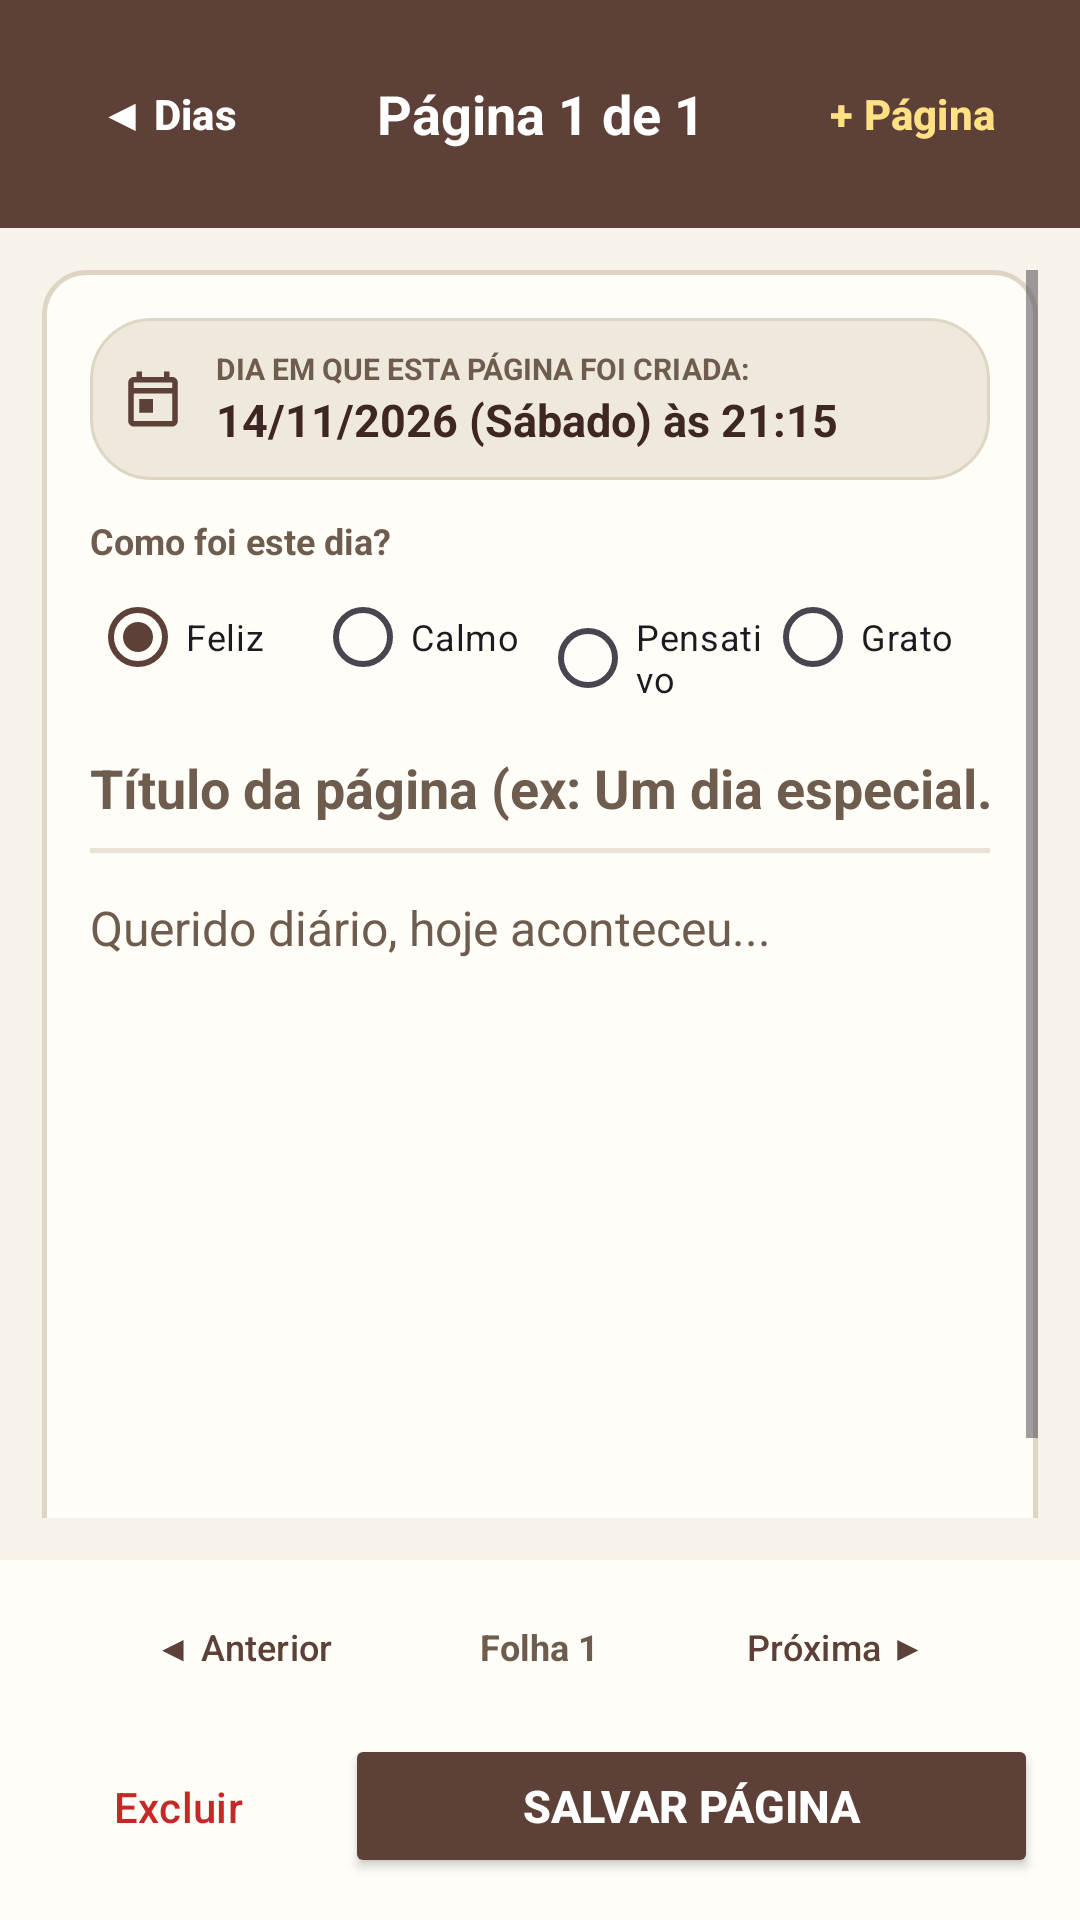

Android layout source for this screen:
<!-- AndroidManifest.xml: application theme Theme.MeuDiario -->
<!-- res/layout/activity_pagina.xml -->
<?xml version="1.0" encoding="utf-8"?>
<LinearLayout xmlns:android="http://schemas.android.com/apk/res/android"
    xmlns:tools="http://schemas.android.com/tools"
    android:id="@+id/paginaRoot"
    android:layout_width="match_parent"
    android:layout_height="match_parent"
    android:background="@color/cor_fundo_app"
    android:orientation="vertical"
    tools:context=".PaginaActivity">

    
    <LinearLayout
        android:layout_width="match_parent"
        android:layout_height="wrap_content"
        android:background="@color/cor_primaria"
        android:gravity="center_vertical"
        android:orientation="horizontal"
        android:paddingStart="12dp"
        android:paddingTop="14dp"
        android:paddingEnd="12dp"
        android:paddingBottom="14dp">

        <Button
            android:id="@+id/buttonVoltarInicio"
            style="@style/Widget.Material3.Button.TextButton"
            android:layout_width="wrap_content"
            android:layout_height="wrap_content"
            android:text="◀ Dias"
            android:textColor="@color/white"
            android:textSize="14sp"
            android:textStyle="bold" />

        <TextView
            android:id="@+id/textViewNumeroPagina"
            android:layout_width="0dp"
            android:layout_height="wrap_content"
            android:layout_weight="1"
            android:text="Página 1 de 1"
            android:textAlignment="center"
            android:textColor="@color/white"
            android:textSize="18sp"
            android:textStyle="bold" />

        <Button
            android:id="@+id/buttonNovaPaginaTopo"
            style="@style/Widget.Material3.Button.TextButton"
            android:layout_width="wrap_content"
            android:layout_height="wrap_content"
            android:text="+ Página"
            android:textColor="#FFE082"
            android:textSize="14sp"
            android:textStyle="bold" />
    </LinearLayout>

    
    <ScrollView
        android:layout_width="match_parent"
        android:layout_height="0dp"
        android:layout_weight="1"
        android:fillViewport="true"
        android:padding="14dp">

        
        <LinearLayout
            android:layout_width="match_parent"
            android:layout_height="wrap_content"
            android:background="@drawable/bg_folha_diario"
            android:orientation="vertical"
            android:padding="16dp">

            
            <LinearLayout
                android:layout_width="match_parent"
                android:layout_height="wrap_content"
                android:background="@drawable/bg_badge_data"
                android:gravity="center_vertical"
                android:orientation="horizontal"
                android:padding="10dp">

                <ImageView
                    android:layout_width="22dp"
                    android:layout_height="22dp"
                    android:contentDescription="Data de criação"
                    android:src="@drawable/ic_calendario" />

                <LinearLayout
                    android:layout_width="0dp"
                    android:layout_height="wrap_content"
                    android:layout_marginStart="10dp"
                    android:layout_weight="1"
                    android:orientation="vertical">

                    <TextView
                        android:layout_width="wrap_content"
                        android:layout_height="wrap_content"
                        android:text="DIA EM QUE ESTA PÁGINA FOI CRIADA:"
                        android:textColor="@color/cor_texto_secundario"
                        android:textSize="10sp"
                        android:textStyle="bold" />

                    <TextView
                        android:id="@+id/textViewDataCriacaoPagina"
                        android:layout_width="wrap_content"
                        android:layout_height="wrap_content"
                        android:text="14/11/2026 (Sábado) às 21:15"
                        android:textColor="@color/cor_primaria_escura"
                        android:textSize="15sp"
                        android:textStyle="bold" />
                </LinearLayout>
            </LinearLayout>

            
            <TextView
                android:layout_width="match_parent"
                android:layout_height="wrap_content"
                android:layout_marginTop="12dp"
                android:text="Como foi este dia?"
                android:textColor="@color/cor_texto_secundario"
                android:textSize="12sp"
                android:textStyle="bold" />

            <RadioGroup
                android:id="@+id/radioGroupHumor"
                android:layout_width="match_parent"
                android:layout_height="wrap_content"
                android:orientation="horizontal">

                <RadioButton
                    android:id="@+id/radioHumorFeliz"
                    android:layout_width="0dp"
                    android:layout_height="wrap_content"
                    android:layout_weight="1"
                    android:checked="true"
                    android:text="Feliz"
                    android:textSize="12sp" />

                <RadioButton
                    android:id="@+id/radioHumorTranquilo"
                    android:layout_width="0dp"
                    android:layout_height="wrap_content"
                    android:layout_weight="1"
                    android:text="Calmo"
                    android:textSize="12sp" />

                <RadioButton
                    android:id="@+id/radioHumorPensativo"
                    android:layout_width="0dp"
                    android:layout_height="wrap_content"
                    android:layout_weight="1"
                    android:text="Pensativo"
                    android:textSize="12sp" />

                <RadioButton
                    android:id="@+id/radioHumorGrato"
                    android:layout_width="0dp"
                    android:layout_height="wrap_content"
                    android:layout_weight="1"
                    android:text="Grato"
                    android:textSize="12sp" />
            </RadioGroup>

            
            <EditText
                android:id="@+id/editTextTituloPagina"
                android:layout_width="match_parent"
                android:layout_height="wrap_content"
                android:layout_marginTop="6dp"
                android:background="@android:color/transparent"
                android:hint="@string/hint_titulo_pagina"
                android:inputType="textCapSentences"
                android:paddingTop="8dp"
                android:paddingBottom="8dp"
                android:textColor="@color/cor_texto_principal"
                android:textColorHint="@color/cor_texto_secundario"
                android:textSize="18sp"
                android:textStyle="bold" />

            
            <View
                android:layout_width="match_parent"
                android:layout_height="1.5dp"
                android:layout_marginBottom="10dp"
                android:background="@color/cor_linha_caderno" />

            
            <EditText
                android:id="@+id/editTextConteudoPagina"
                android:layout_width="match_parent"
                android:layout_height="0dp"
                android:layout_weight="1"
                android:background="@android:color/transparent"
                android:gravity="top|start"
                android:hint="@string/hint_conteudo_pagina"
                android:inputType="textMultiLine|textCapSentences"
                android:lineSpacingExtra="6dp"
                android:minHeight="240dp"
                android:paddingTop="4dp"
                android:paddingBottom="12dp"
                android:textColor="@color/cor_texto_principal"
                android:textColorHint="@color/cor_texto_secundario"
                android:textSize="16sp" />

        </LinearLayout>
    </ScrollView>

    
    <LinearLayout
        android:layout_width="match_parent"
        android:layout_height="wrap_content"
        android:background="@color/cor_folha_diario"
        android:orientation="vertical"
        android:paddingStart="14dp"
        android:paddingTop="8dp"
        android:paddingEnd="14dp"
        android:paddingBottom="14dp">

        
        <LinearLayout
            android:layout_width="match_parent"
            android:layout_height="wrap_content"
            android:gravity="center_vertical"
            android:orientation="horizontal"
            android:layout_marginBottom="8dp">

            <Button
                android:id="@+id/buttonPaginaAnterior"
                style="@style/Widget.Material3.Button.OutlinedButton"
                android:layout_width="0dp"
                android:layout_height="42dp"
                android:layout_weight="1"
                android:text="@string/btn_pagina_anterior"
                android:textColor="@color/cor_primaria"
                android:textSize="12sp" />

            <TextView
                android:id="@+id/textViewIndiceFolha"
                android:layout_width="wrap_content"
                android:layout_height="wrap_content"
                android:paddingStart="12dp"
                android:paddingEnd="12dp"
                android:text="Folha 1"
                android:textColor="@color/cor_texto_secundario"
                android:textSize="12sp"
                android:textStyle="bold" />

            <Button
                android:id="@+id/buttonProximaPagina"
                style="@style/Widget.Material3.Button.OutlinedButton"
                android:layout_width="0dp"
                android:layout_height="42dp"
                android:layout_weight="1"
                android:text="@string/btn_proxima_pagina"
                android:textColor="@color/cor_primaria"
                android:textSize="12sp" />
        </LinearLayout>

        
        <LinearLayout
            android:layout_width="match_parent"
            android:layout_height="wrap_content"
            android:orientation="horizontal">

            <Button
                android:id="@+id/buttonExcluirPagina"
                style="@style/Widget.Material3.Button.OutlinedButton"
                android:layout_width="wrap_content"
                android:layout_height="48dp"
                android:layout_marginEnd="10dp"
                android:text="@string/btn_excluir_pagina"
                android:textColor="@color/cor_excluir" />

            <Button
                android:id="@+id/buttonSalvarPagina"
                android:layout_width="0dp"
                android:layout_height="48dp"
                android:layout_weight="1"
                android:backgroundTint="@color/cor_primaria"
                android:text="@string/btn_salvar_pagina"
                android:textColor="@color/white"
                android:textSize="15sp"
                android:textStyle="bold" />
        </LinearLayout>
    </LinearLayout>

</LinearLayout>
<!-- resources referenced by this layout -->
<resources>
  <color name="cor_excluir">#C62828</color>
  <color name="cor_folha_diario">#FFFDF8</color>
  <color name="cor_fundo_app">#F7F3EB</color>
  <color name="cor_linha_caderno">#EAE2D6</color>
  <color name="cor_primaria">#5D4037</color>
  <color name="cor_primaria_escura">#3E2723</color>
  <color name="cor_texto_principal">#2B2118</color>
  <color name="cor_texto_secundario">#6E5D4F</color>
  <color name="white">#FFFFFFFF</color>
  <!-- drawable bg_badge_data (drawable) -->
  <?xml version="1.0" encoding="utf-8"?>
  <shape xmlns:android="http://schemas.android.com/apk/res/android"
      android:shape="rectangle">
      <solid android:color="@color/cor_badge_data" />
      <corners android:radius="20dp" />
      <stroke
          android:width="1dp"
          android:color="@color/cor_borda_folha" />
  </shape>
  <!-- drawable bg_folha_diario (drawable) -->
  <?xml version="1.0" encoding="utf-8"?>
  <shape xmlns:android="http://schemas.android.com/apk/res/android"
      android:shape="rectangle">
      <solid android:color="@color/cor_folha_diario" />
      <corners android:radius="14dp" />
      <stroke
          android:width="1.5dp"
          android:color="@color/cor_borda_folha" />
  </shape>
  <!-- drawable ic_calendario (drawable) -->
  <?xml version="1.0" encoding="utf-8"?>
  <vector xmlns:android="http://schemas.android.com/apk/res/android"
      android:width="24dp"
      android:height="24dp"
      android:viewportWidth="24"
      android:viewportHeight="24">
      <path
          android:fillColor="#5D4037"
          android:pathData="M19,4h-1V2h-2v2H8V2H6v2H5C3.89,4 3.01,4.9 3.01,6L3,20c0,1.1 0.89,2 2,2h14c1.1,0 2,-0.9 2,-2V6C21,4.9 20.1,4 19,4zM19,20H5V10h14V20zM19,8H5V6h14V8zM7,12h5v5H7V12z" />
  </vector>
  <string name="btn_excluir_pagina">Excluir</string>
  <string name="btn_pagina_anterior">◀ Anterior</string>
  <string name="btn_proxima_pagina">Próxima ▶</string>
  <string name="btn_salvar_pagina">Salvar Página</string>
  <string name="hint_conteudo_pagina">Querido diário, hoje aconteceu...</string>
  <string name="hint_titulo_pagina">Título da página (ex: Um dia especial...)</string>
  <style name="Theme.MeuDiario" parent="Base.Theme.MeuDiario" />
  <color name="cor_badge_data">#EFE8DC</color>
  <color name="cor_borda_folha">#DFD5C5</color>
  <style name="Base.Theme.MeuDiario" parent="Theme.Material3.Light.NoActionBar">
          <item name="colorPrimary">@color/cor_primaria</item>
          <item name="colorPrimaryVariant">@color/cor_primaria_escura</item>
          <item name="colorSecondary">@color/cor_secundaria</item>
          <item name="android:statusBarColor">@color/cor_primaria_escura</item>
          <item name="android:windowBackground">@color/cor_fundo_app</item>
      </style>
  <color name="cor_secundaria">#8D6E63</color>
</resources>
